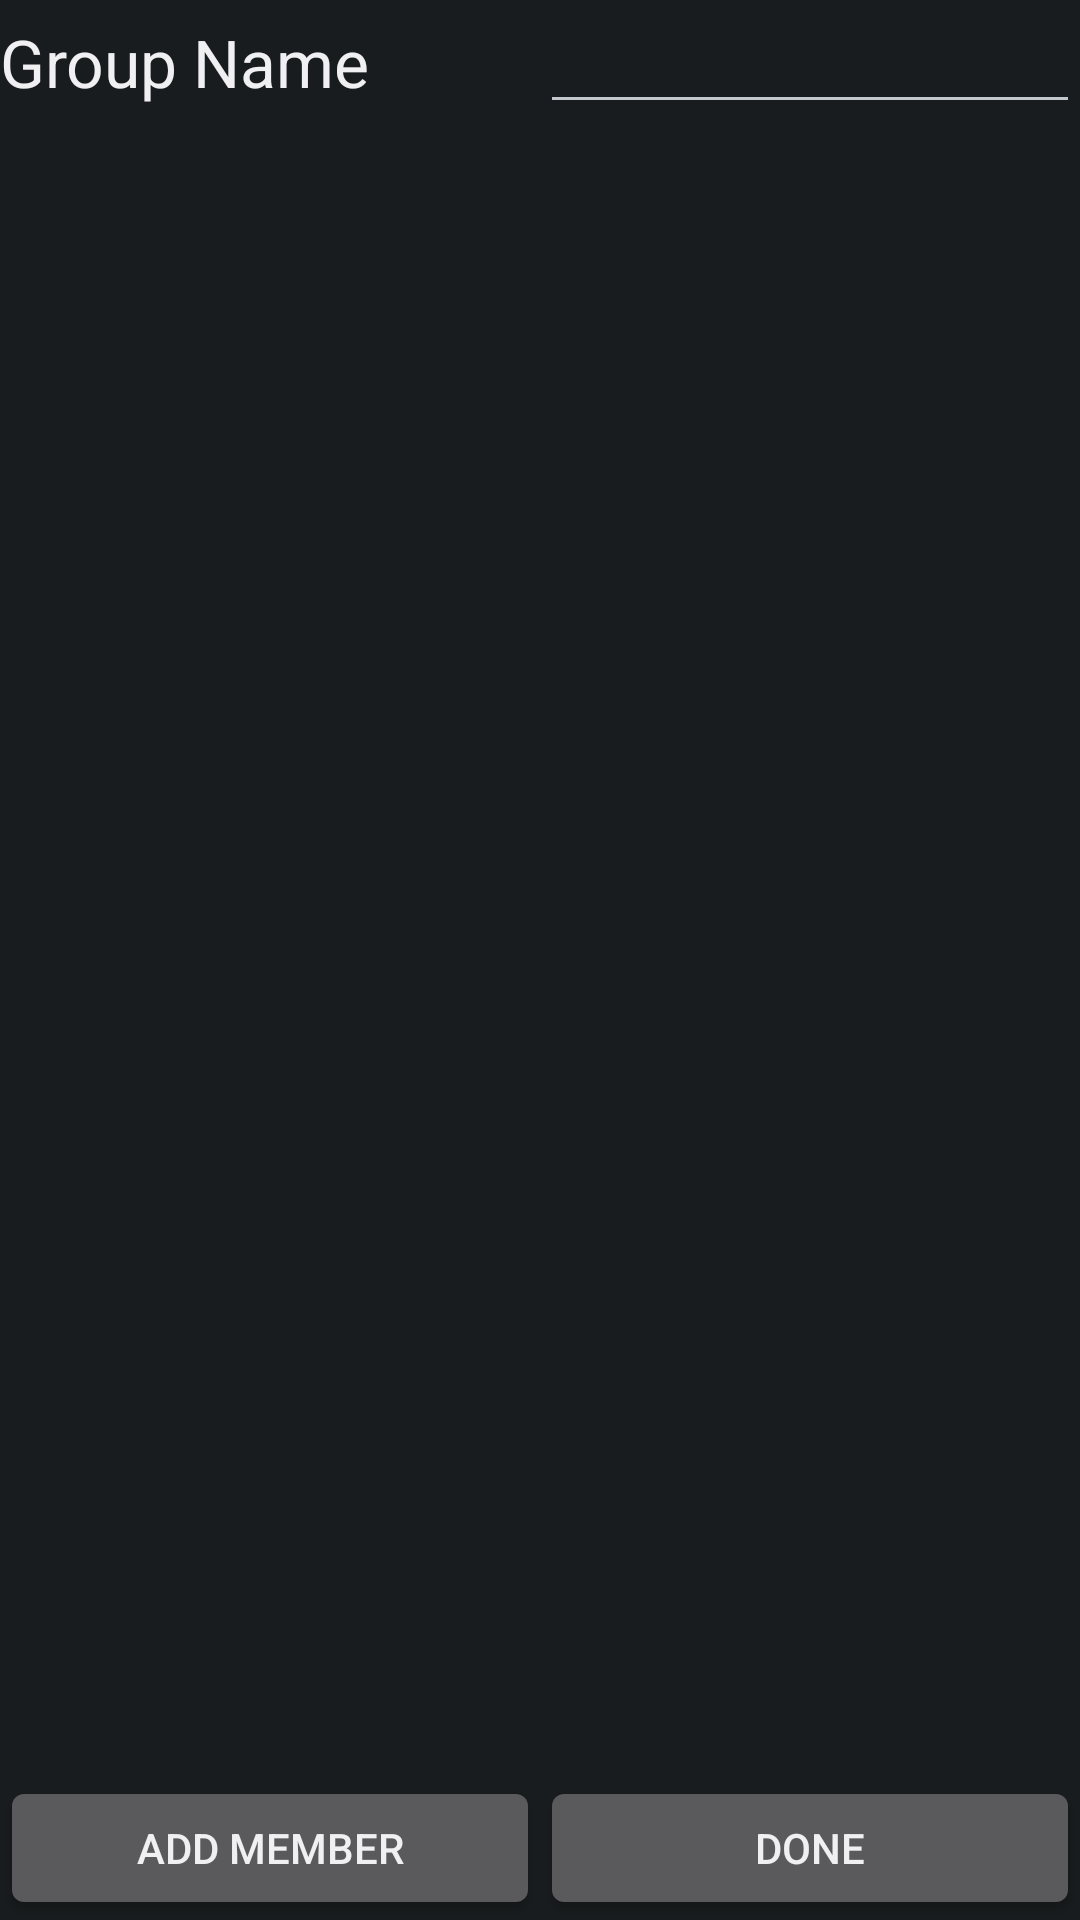

Reconstruct the res/layout file that produces this screen, plus the resources it refers to.
<!-- AndroidManifest.xml: application theme AppTheme -->
<!-- res/layout/activity_edit_group_mod.xml -->
<?xml version="1.0" encoding="utf-8"?>
<LinearLayout xmlns:android="http://schemas.android.com/apk/res/android"
    xmlns:tools="http://schemas.android.com/tools"
    android:layout_width="match_parent"
    android:layout_height="match_parent"
    android:orientation="vertical" >

    <LinearLayout
        android:layout_width="match_parent"
        android:layout_height="wrap_content"
        android:orientation="horizontal" >

        <TextView
            android:layout_width="0dip"
            android:layout_height="wrap_content"
            android:layout_weight="1"
            android:text="@string/group_name"
            android:textAppearance="?android:attr/textAppearanceLarge" />

        <EditText
            android:id="@+id/editGroupeditText"
            android:layout_width="0dip"
            android:layout_height="wrap_content"
            android:layout_weight="1"
            android:inputType="text"
            android:ems="10" >
            
        </EditText>
    </LinearLayout>

    <ListView
        android:id="@+id/editGroupListView"
        android:layout_width="match_parent"
        android:layout_height="0dip"
        android:layout_weight="1"
        android:clickable="false"
        android:focusable="false" />

    <LinearLayout
        android:layout_width="match_parent"
        android:layout_height="wrap_content"
        android:layout_gravity="bottom"
        android:gravity="bottom"
        android:orientation="horizontal" >

        <Button
            android:layout_width="0dp"
            android:layout_height="wrap_content"
            android:layout_weight="1"
            android:onClick="addMember"
            android:text="@string/add" />

        <Button
            android:layout_width="0dp"
            android:layout_height="wrap_content"
            android:layout_weight="1"
            android:onClick="doneEditGroup"
            android:text="@string/done" />
    </LinearLayout>

</LinearLayout>
<!-- resources referenced by this layout -->
<resources>
  <string name="add">Add Member</string>
  <string name="done">Done</string>
  <string name="group_name">Group Name</string>
  <style name="AppTheme" parent="android:Theme.Black" />
</resources>
